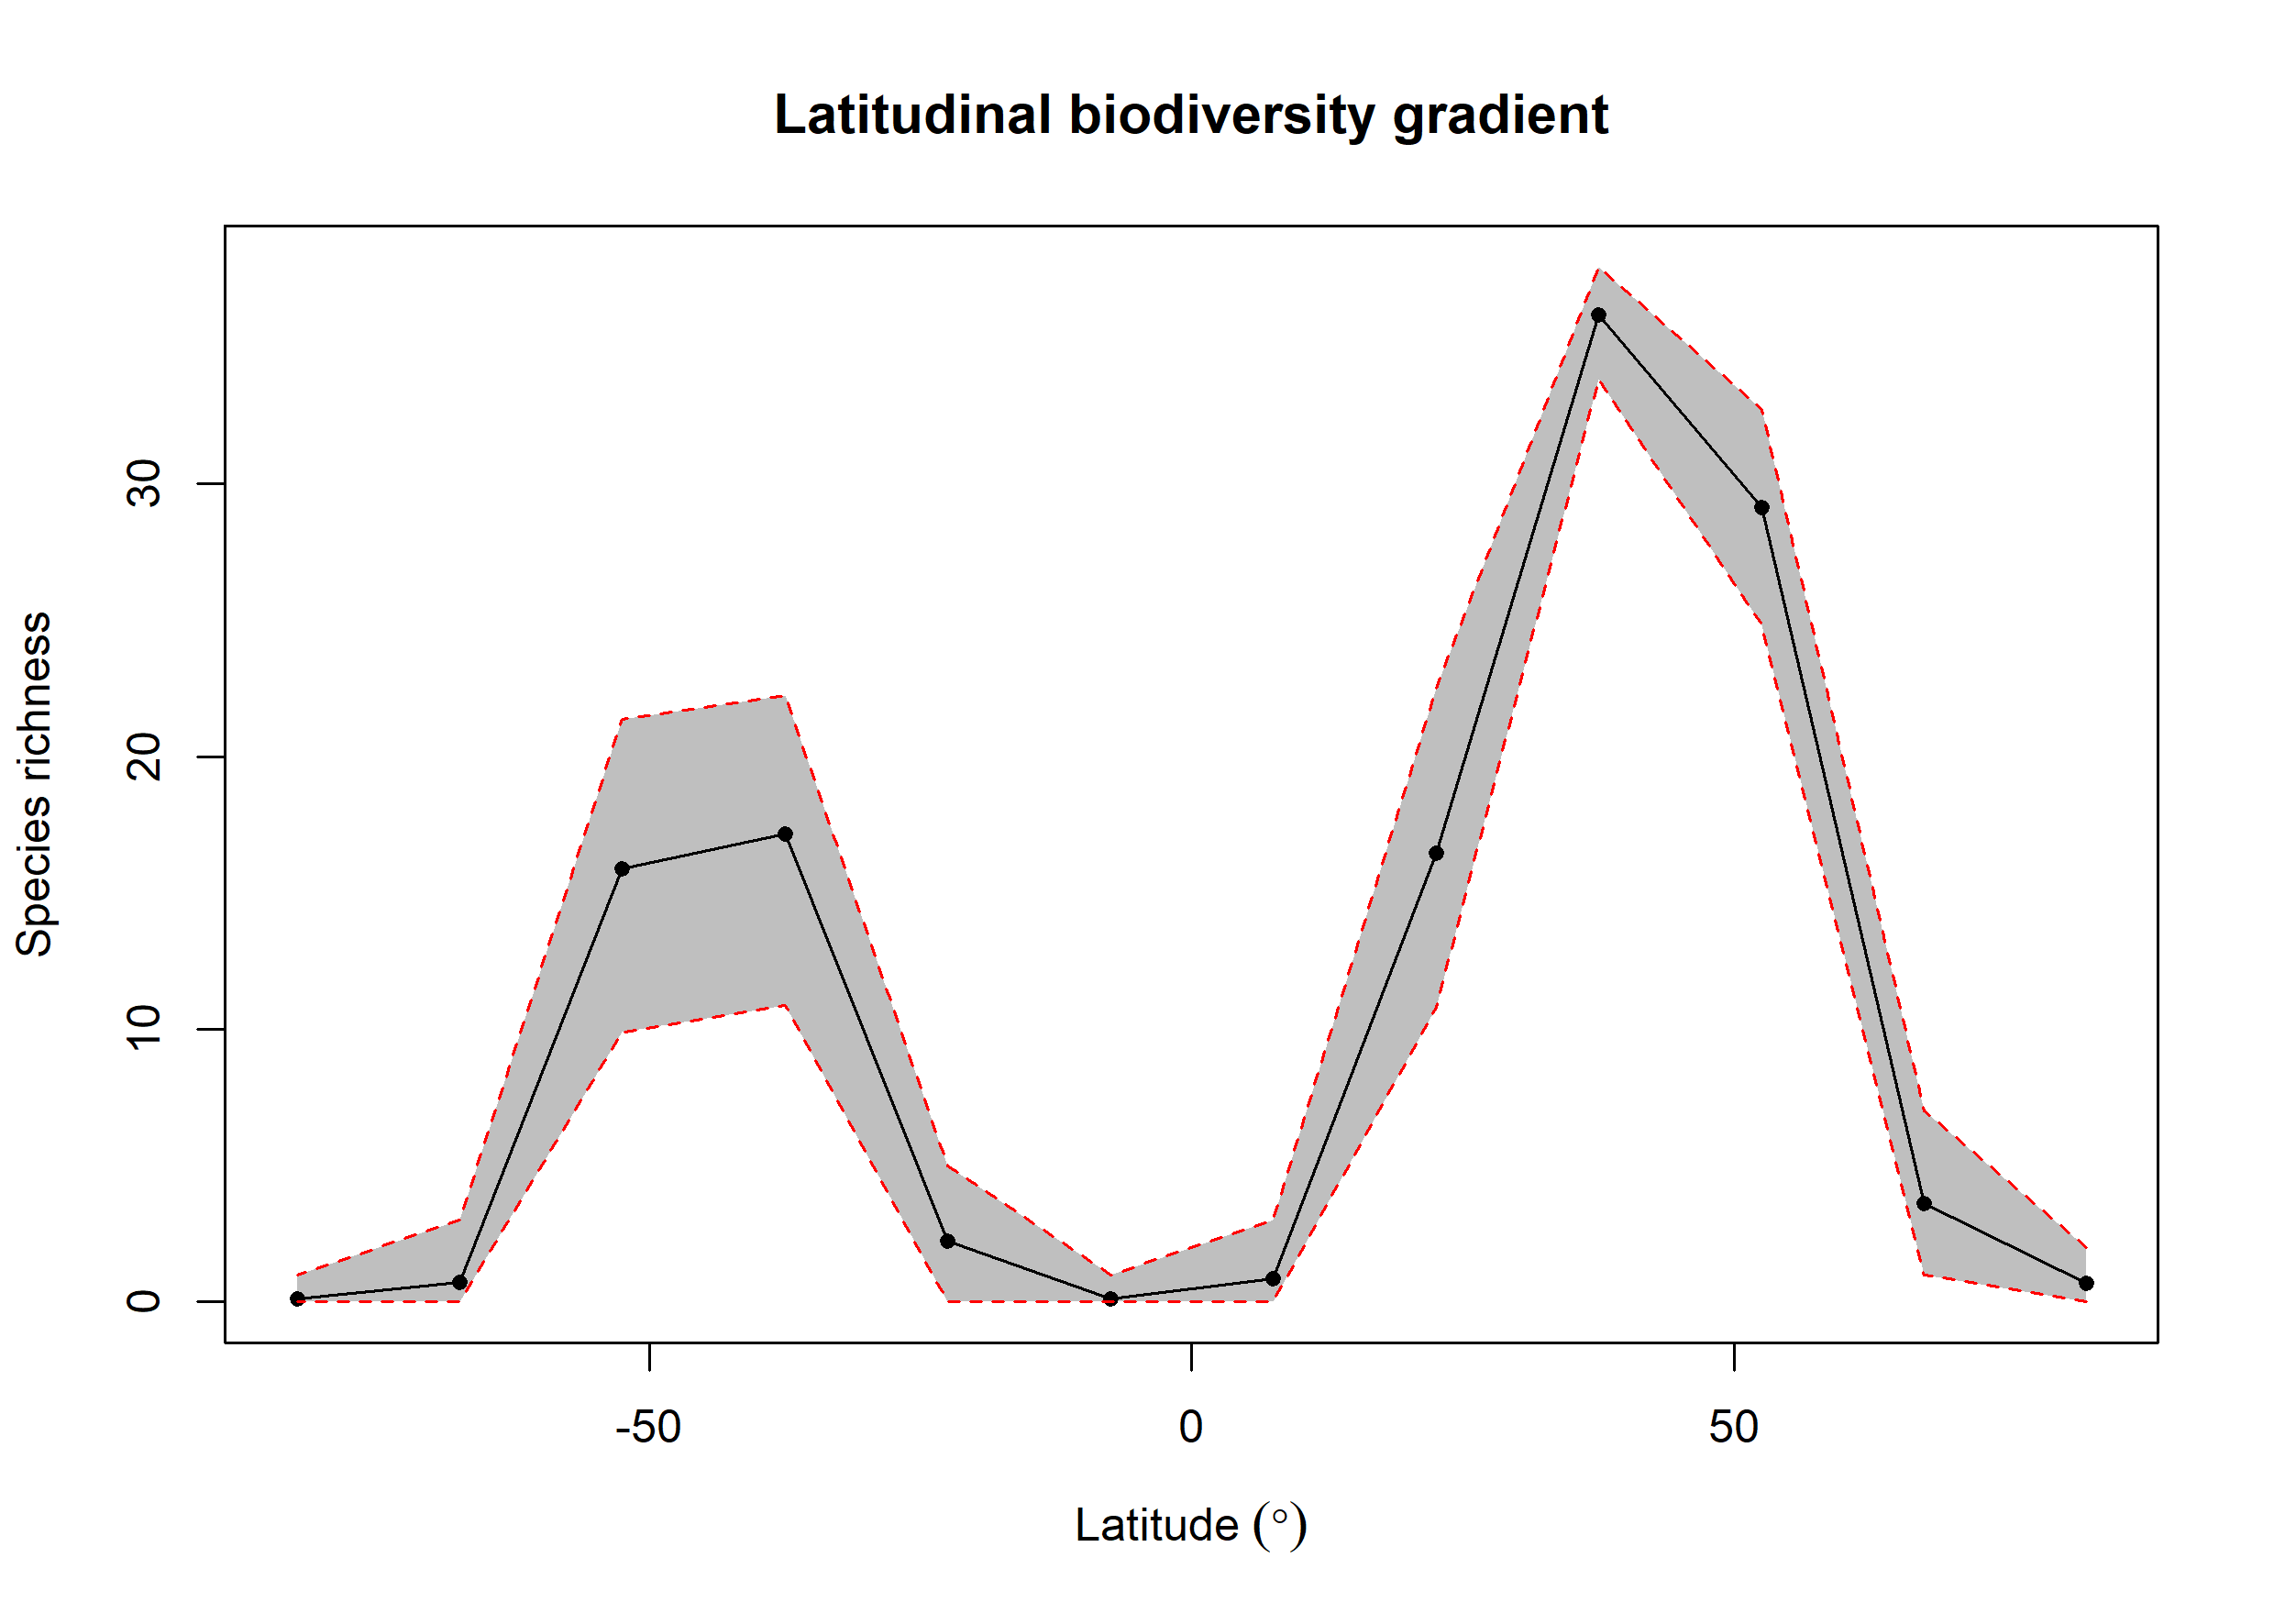

The file beside this chart, header and first rows:
bin, max, min, mid, hemisphere, mean_richness, CI.Lower, CI.Upper
1, 90, 75, 82.5, N, 0.67, 0, 2
2, 75, 60, 67.5, N, 3.598, 1, 7
3, 60, 45, 52.5, N, 29.13, 24.83, 32.72
4, 45, 30, 37.5, N, 36.18, 33.82, 37.95
5, 30, 15, 22.5, N, 16.45, 10.79, 22.51
6, 15, 0, 7.5, N, 0.85, 0, 3
7, 0, -15, -7.5, S, 0.11, 0, 1
8, -15, -30, -22.5, S, 2.24, 0, 5
9, -30, -45, -37.5, S, 17.16, 10.87, 22.23
10, -45, -60, -52.5, S, 15.88, 9.899, 21.36
11, -60, -75, -67.5, S, 0.71, 0, 3
12, -75, -90, -82.5, S, 0.1, 0, 1
